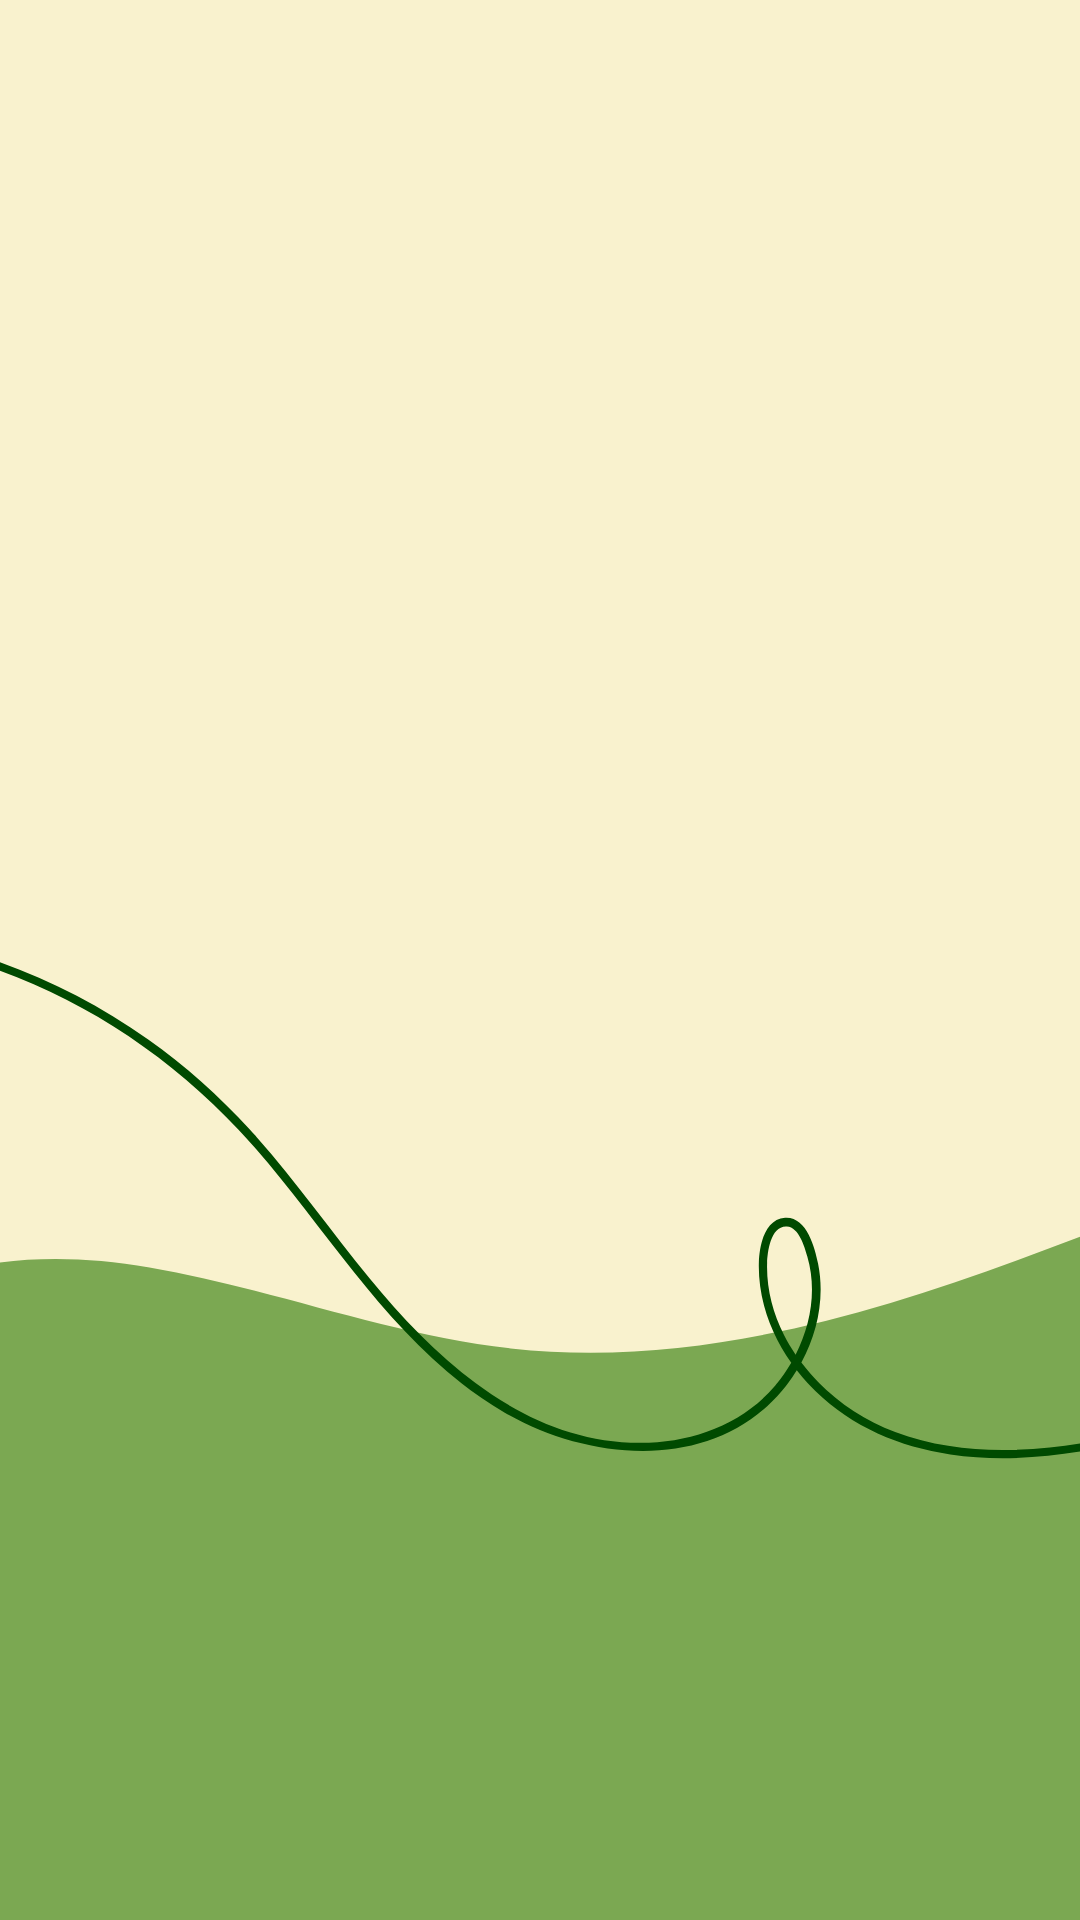

Produce the Android XML layout that renders to this screen, including the resource entries it uses.
<!-- AndroidManifest.xml: application theme Theme.SplashScreen -->
<!-- res/layout/fragment_pagina_principal.xml -->
<?xml version="1.0" encoding="utf-8"?>
<androidx.constraintlayout.widget.ConstraintLayout
    xmlns:android="http://schemas.android.com/apk/res/android"
    xmlns:app="http://schemas.android.com/apk/res-auto"
    xmlns:tools="http://schemas.android.com/tools"
    android:id="@+id/frameLayout3"
    android:layout_width="match_parent"
    android:layout_height="match_parent"
    tools:context=".PaginaPrincipal">


    <androidx.recyclerview.widget.RecyclerView
        android:id="@+id/recyclerHomepage"
        android:layout_width="0dp"
        android:layout_height="0dp"
        android:background="@drawable/bg_5"
        app:layout_constraintBottom_toBottomOf="parent"
        app:layout_constraintEnd_toEndOf="parent"
        app:layout_constraintStart_toStartOf="parent"
        app:layout_constraintTop_toTopOf="parent" />
</androidx.constraintlayout.widget.ConstraintLayout>
<!-- resources referenced by this layout -->
<resources>
  <!-- drawable bg_5: png bitmap (drawable, 43717 bytes) -->
  <style name="Theme.SplashScreen" parent="Theme.MaterialComponents.DayNight.NoActionBar">
          <item name="android:windowBackground">@drawable/splash_bg</item>
          <item name="colorPrimary">@color/primaryColor</item>
          <item name="colorPrimaryVariant">@color/primaryColor</item>
          <item name="colorOnPrimary">@color/primaryColor</item>
          
          <item name="colorSecondary">@color/primaryColor</item>
          <item name="colorSecondaryVariant">@color/primaryColor</item>
          <item name="colorOnSecondary">@color/primaryColor</item> 
          
          <item name="android:statusBarColor" tools:targetApi="l">?attr/colorPrimary</item>
      </style>
  <!-- drawable splash_bg (drawable) -->
  <?xml version="1.0" encoding="utf-8"?>
  <layer-list xmlns:android="http://schemas.android.com/apk/res/android">
  
      <item android:drawable="@color/primaryColor"/>
  
      <item>
          <bitmap android:gravity="center"
              android:src="@drawable/logosplash"/>
      </item>
  
  </layer-list>
  <color name="primaryColor">#1b5e20</color>
  <!-- drawable logosplash: png bitmap (drawable, 15203 bytes) -->
</resources>
